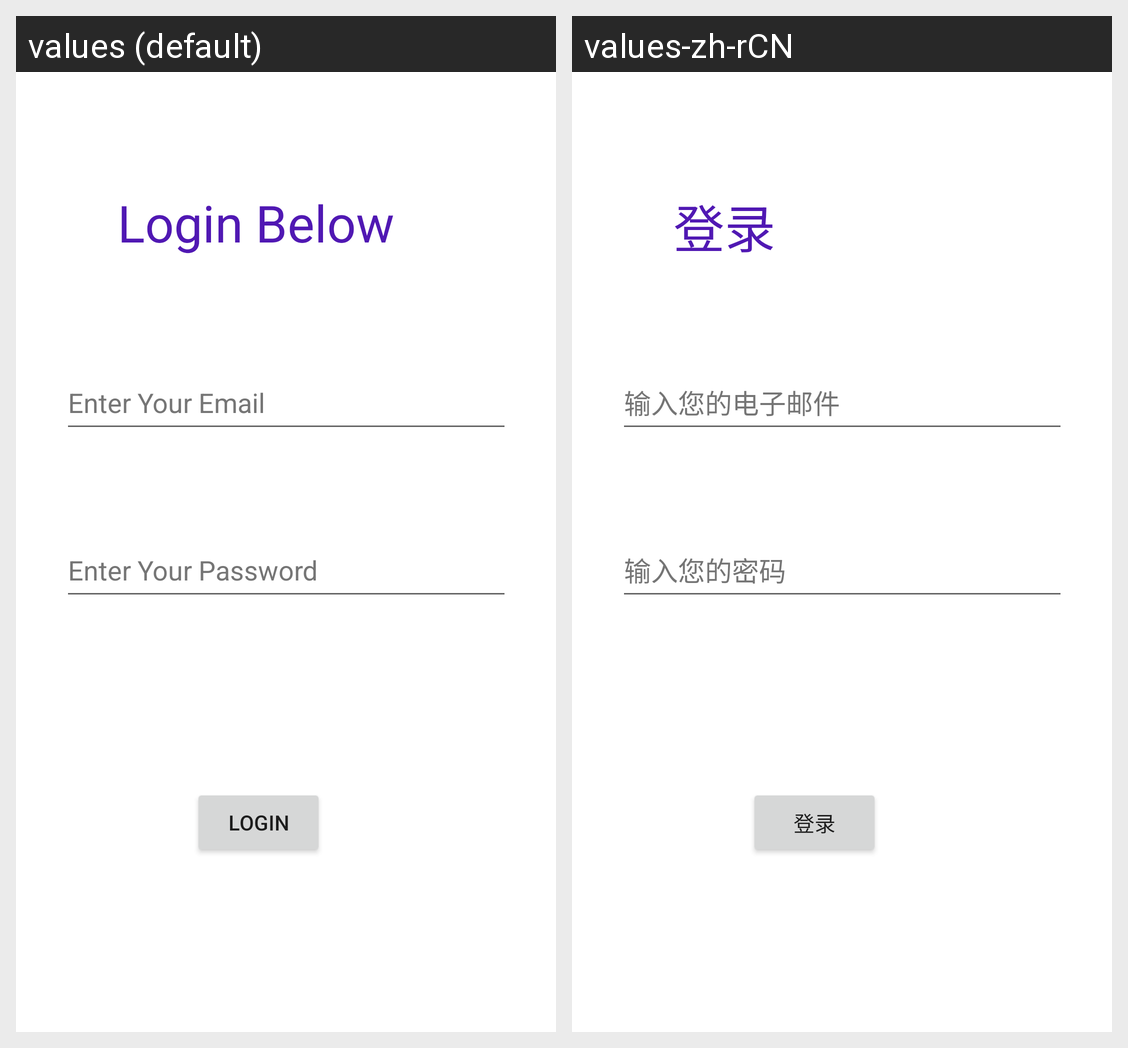

For this localized Android screen grid, give each drawn string resource with its value in every locale shown.
Android screen res/layout/activity_login.xml rendered under 2 locales, left to right: values (default), values-zh-rCN. Device: Nexus 5 (rendered at 1080×1920; each locale shown at half size, 540×960, under a caption strip naming it); theme Theme.Android_Final_Project.
Strings drawn on this screen, with the default value and each locale's value (text and hints the layout hard-codes, and strings that could not be matched under every locale, appear in the picture but are not listed):

enter_your_password
  values: Enter Your Password
  values-zh-rCN: 输入您的密码

enter_your_email
  values: Enter Your Email
  values-zh-rCN: 输入您的电子邮件

login
  values: Login Below
  values-zh-rCN: 登录

login_name
  values: Login
  values-zh-rCN: 登录
